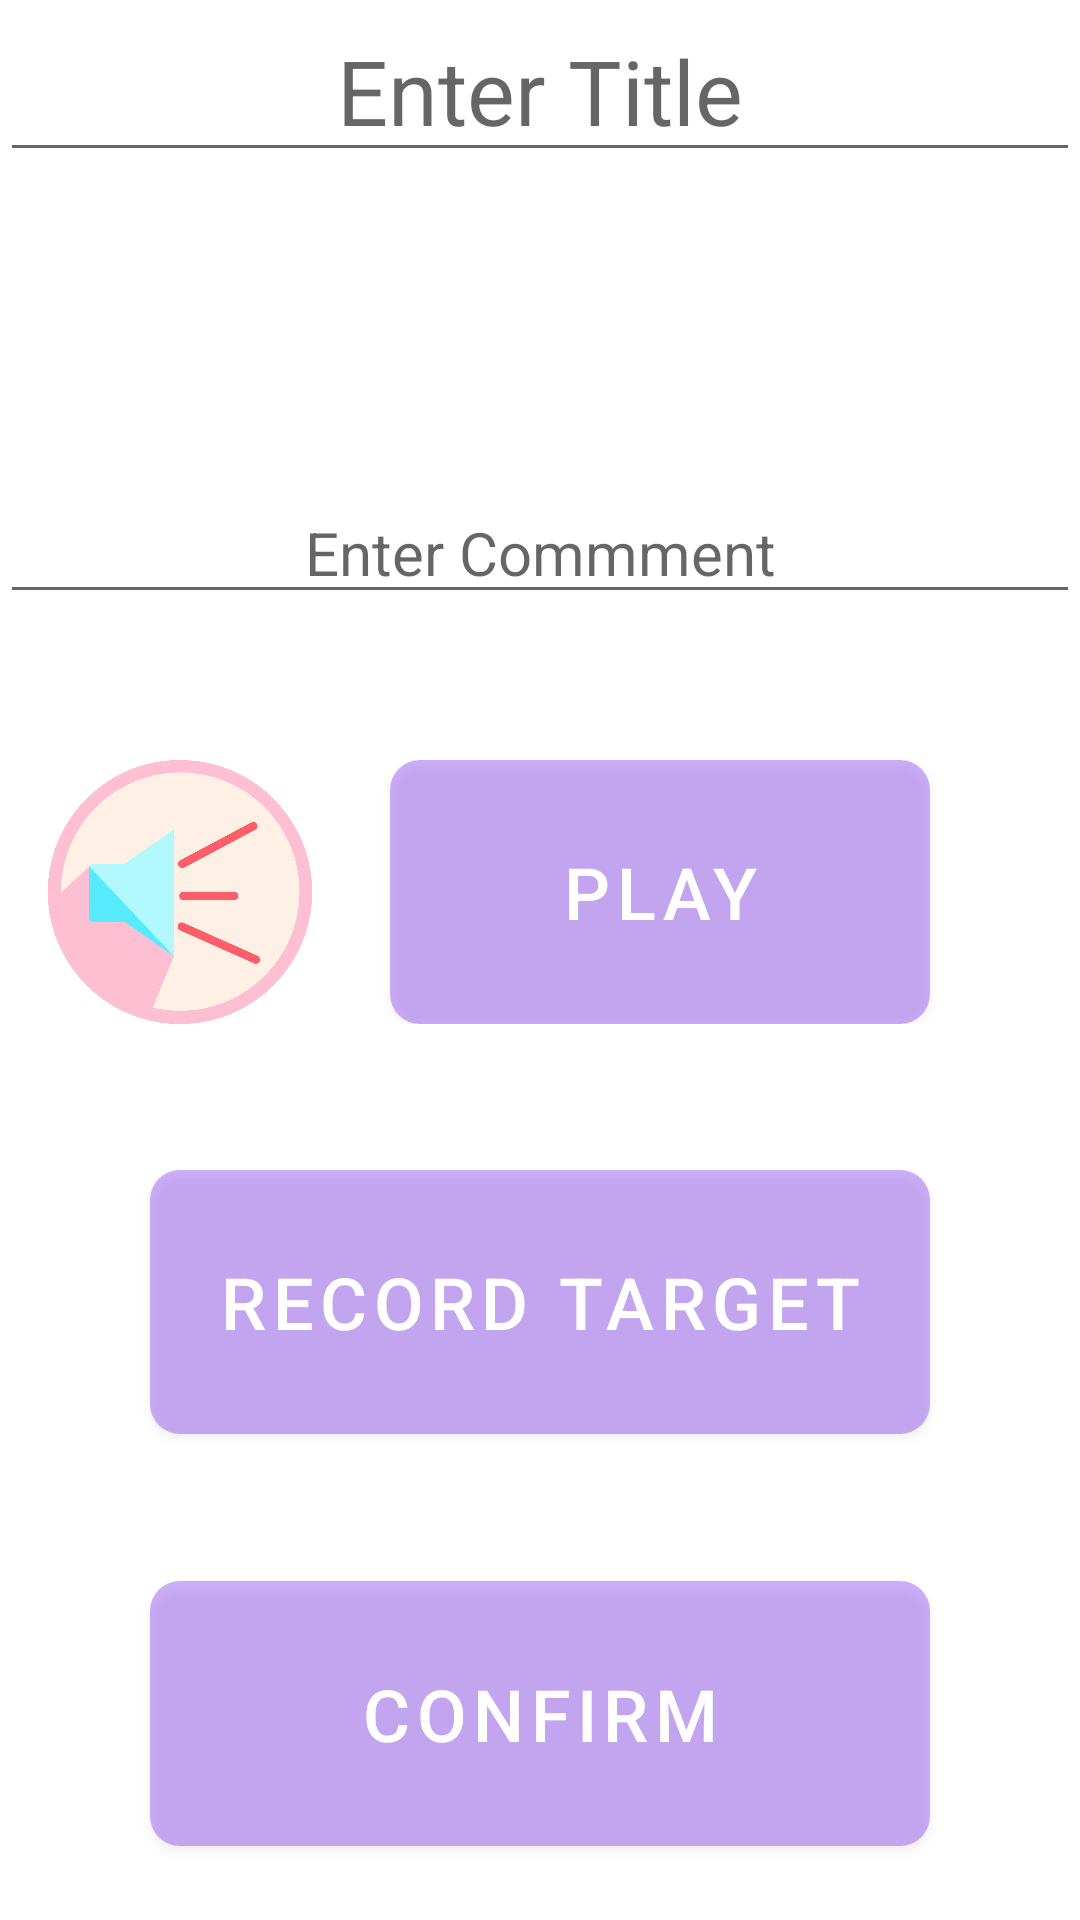

Android layout source for this screen:
<!-- AndroidManifest.xml: fallback theme Theme.MaterialComponents.DayNight.NoActionBar -->
<!-- res/layout/fragment_std_add.xml -->
<?xml version="1.0" encoding="utf-8"?>
<LinearLayout xmlns:android="http://schemas.android.com/apk/res/android"
    android:orientation="vertical" android:layout_width="match_parent"
    android:layout_height="match_parent">


    <EditText
        android:id="@+id/std_enter_title"
        android:layout_width="match_parent"
        android:layout_height="wrap_content"
        android:textAlignment="center"
        android:hint="Enter Title"
        android:textSize="30dp"
        android:inputType="text"
        />
    <View
        android:layout_width="fill_parent"
        android:layout_height="0dip"
        android:layout_weight="12"
        android:background="@android:color/transparent"
        />
    <EditText
        android:id="@+id/std_enter_comment"
        android:layout_width="match_parent"
        android:layout_height="wrap_content"
        android:textAlignment="center"
        android:hint="Enter Commment"
        android:layout_marginTop="45dp"
        android:textSize="20dp"
        android:inputType="textLongMessage"
        />

    <View
        android:layout_width="fill_parent"
        android:layout_height="0dip"
        android:layout_weight="10"
        android:background="@android:color/transparent"
        />

    <LinearLayout android:orientation="horizontal"
        android:layout_width="match_parent"
        android:layout_height="0dip"
        android:layout_weight="18">
        <ImageView
            android:layout_height="match_parent"
            android:layout_width="0dip"
            android:layout_weight="40"
            android:src="@drawable/play"
            >
        </ImageView>
       <Button
        android:layout_width="0dip"
        android:layout_height="match_parent"
        android:layout_weight="60"
        android:text="Play"
        android:id="@+id/btn_play"
        android:textSize="24dp"
        android:background="@drawable/btn_bg"
        android:layout_marginRight="50dp"
        android:layout_marginLeft="10dp"
    />
    </LinearLayout>
    <View
        android:layout_width="fill_parent"
        android:layout_height="0dip"
        android:layout_weight="10"
        android:background="@android:color/transparent"
        />
    <Button
        android:layout_width="fill_parent"
        android:layout_height="0dip"
        android:layout_weight="18"
        android:text="Record Target"
        android:textSize="24dp"
        android:id="@+id/btn_add_new"
        android:background="@drawable/btn_bg"
        android:layout_marginRight="50dp"
        android:layout_marginLeft="50dp"/>
    
    <View
        android:layout_width="fill_parent"
        android:layout_height="0dip"
        android:layout_weight="10"
        android:background="@android:color/transparent"
        />


    <Button
        android:layout_width="fill_parent"
        android:layout_height="0dip"
        android:layout_weight="18"
        android:textSize="24dp"
        android:text="Confirm"
        android:id="@+id/btn_add_confirm"
        android:background="@drawable/btn_bg"
        android:layout_marginRight="50dp"
        android:layout_marginLeft="50dp"/>
    <View
        android:layout_width="fill_parent"
        android:layout_height="0dip"
        android:layout_weight="5"
        android:background="@android:color/transparent"
        />
</LinearLayout>
<!-- resources referenced by this layout -->
<resources>
  <!-- drawable btn_bg (drawable) -->
  <?xml version="1.0" encoding="utf-8"?>
  <selector xmlns:android="http://schemas.android.com/apk/res/android">
  
      <item android:drawable="@drawable/selected" android:state_pressed="true"/>
      
      <item android:drawable="@drawable/focused" android:state_focused="true"/>
      
      <item android:drawable="@drawable/normal"/>
  </selector>
  <!-- drawable play: png bitmap (drawable, 301848 bytes) -->
  <!-- drawable selected (drawable) -->
  <shape xmlns:android="http://schemas.android.com/apk/res/android">
      <solid android:color="@color/btn_selected"/>
      <corners android:radius="10dip"/>
  </shape>
  <!-- drawable focused (drawable) -->
  <shape xmlns:android="http://schemas.android.com/apk/res/android">
      <solid android:color="@color/btn_focused"/>
      <corners android:radius="10dip"/>
  </shape>
  <!-- drawable normal (drawable) -->
  <shape xmlns:android="http://schemas.android.com/apk/res/android">
      <solid android:color="@color/btn_normal"/>
      <corners android:radius="10dip"/>
  </shape>
  <color name="btn_selected">#9999ff</color>
  <color name="btn_focused">#ff3300</color>
  <color name="btn_normal">#4fffffff</color>
</resources>
